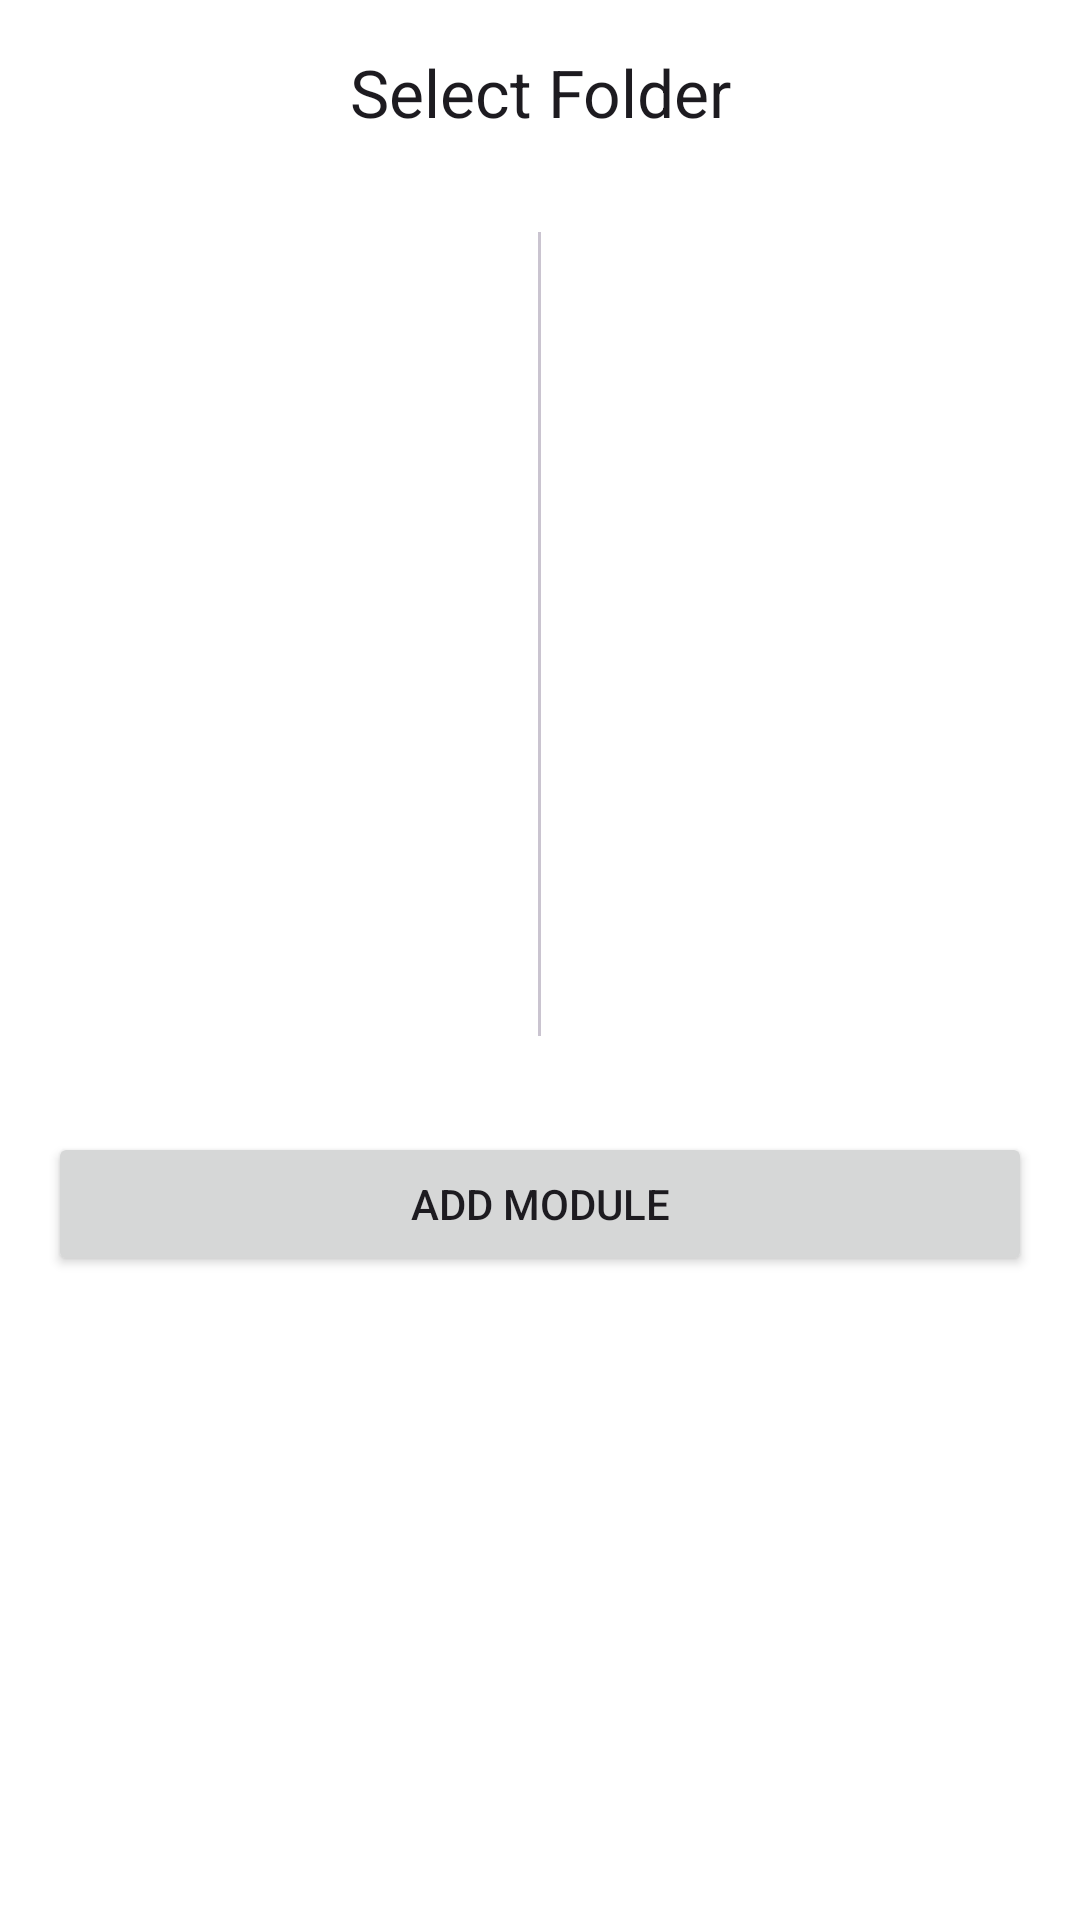

Layout XML and referenced resources for this Android screen:
<!-- AndroidManifest.xml: application theme Theme.GWSAutoForAndroid -->
<!-- res/layout/layout_module_library_bottom_sheet.xml -->
<?xml version="1.0" encoding="utf-8"?>
<LinearLayout xmlns:android="http://schemas.android.com/apk/res/android"
    android:layout_width="match_parent"
    android:layout_height="wrap_content"
    android:orientation="vertical"
    android:clipChildren="false"
    android:paddingBottom="16dp">

    <TextView
        android:id="@+id/sheet_title"
        android:layout_width="match_parent"
        android:layout_height="wrap_content"
        android:layout_marginVertical="16dp"
        android:text="Select Folder"
        android:textAppearance="?attr/textAppearanceTitleLarge"
        android:textAlignment="center" />

    <LinearLayout
        android:layout_width="match_parent"
        android:layout_height="300dp"
        android:orientation="horizontal"
        android:clipChildren="false"
        android:weightSum="2">

        <androidx.recyclerview.widget.RecyclerView
            android:id="@+id/folder_reel"
            android:layout_width="0dp"
            android:layout_height="match_parent"
            android:layout_weight="1"
            android:clipToPadding="false"
            android:paddingVertical="120dp" />

        <View
            android:layout_width="1dp"
            android:layout_height="match_parent"
            android:layout_marginVertical="16dp"
            android:background="?attr/colorOutlineVariant" />

        <androidx.recyclerview.widget.RecyclerView
            android:id="@+id/module_reel"
            android:layout_width="0dp"
            android:layout_height="match_parent"
            android:layout_weight="1"
            android:clipToPadding="false"
            android:paddingVertical="120dp" />

    </LinearLayout>

    <Button
        android:id="@+id/btn_add_module"
        android:layout_width="match_parent"
        android:layout_height="wrap_content"
        android:layout_margin="16dp"
        android:text="Add Module" />

</LinearLayout>
<!-- resources referenced by this layout -->
<resources>
  <style name="Theme.GWSAutoForAndroid" parent="Base.Theme.GWSAutoForAndroid" />
  <style name="Base.Theme.GWSAutoForAndroid" parent="Theme.Material3.Light.NoActionBar">
          
          <item name="colorPrimary">@color/md_theme_light_primary</item>
          <item name="colorOnPrimary">@color/md_theme_light_onPrimary</item>
          <item name="android:colorBackground">@color/md_theme_light_background</item>
          <item name="colorOnBackground">@color/md_theme_light_onBackground</item>
          <item name="colorSurface">@color/md_theme_light_surface</item>
          <item name="colorOnSurface">@color/md_theme_light_onSurface</item>
          <item name="colorSurfaceVariant">@color/md_theme_light_surfaceVariant</item>
          <item name="colorOutline">@color/md_theme_light_outline</item>
          <item name="colorError">@color/md_theme_light_error</item>
          <item name="colorOnError">@color/md_theme_light_onError</item>
          <item name="android:windowLightStatusBar">true</item>
          <item name="popupMenuBackground">@color/neutral_menu_background</item>
      </style>
  <color name="md_theme_light_primary">#616161</color>
  <color name="md_theme_light_onPrimary">#FFFFFF</color>
  <color name="md_theme_light_background">#FFFFFF</color>
  <color name="md_theme_light_onBackground">#121212</color>
  <color name="md_theme_light_surface">#F5F5F5</color>
  <color name="md_theme_light_onSurface">#121212</color>
  <color name="md_theme_light_surfaceVariant">#E0E0E0</color>
  <color name="md_theme_light_outline">#9E9E9E</color>
  <color name="md_theme_light_error">#FF80AB</color>
  <color name="md_theme_light_onError">#FFFFFF</color>
  <color name="neutral_menu_background">#F5F5F5</color>
</resources>
